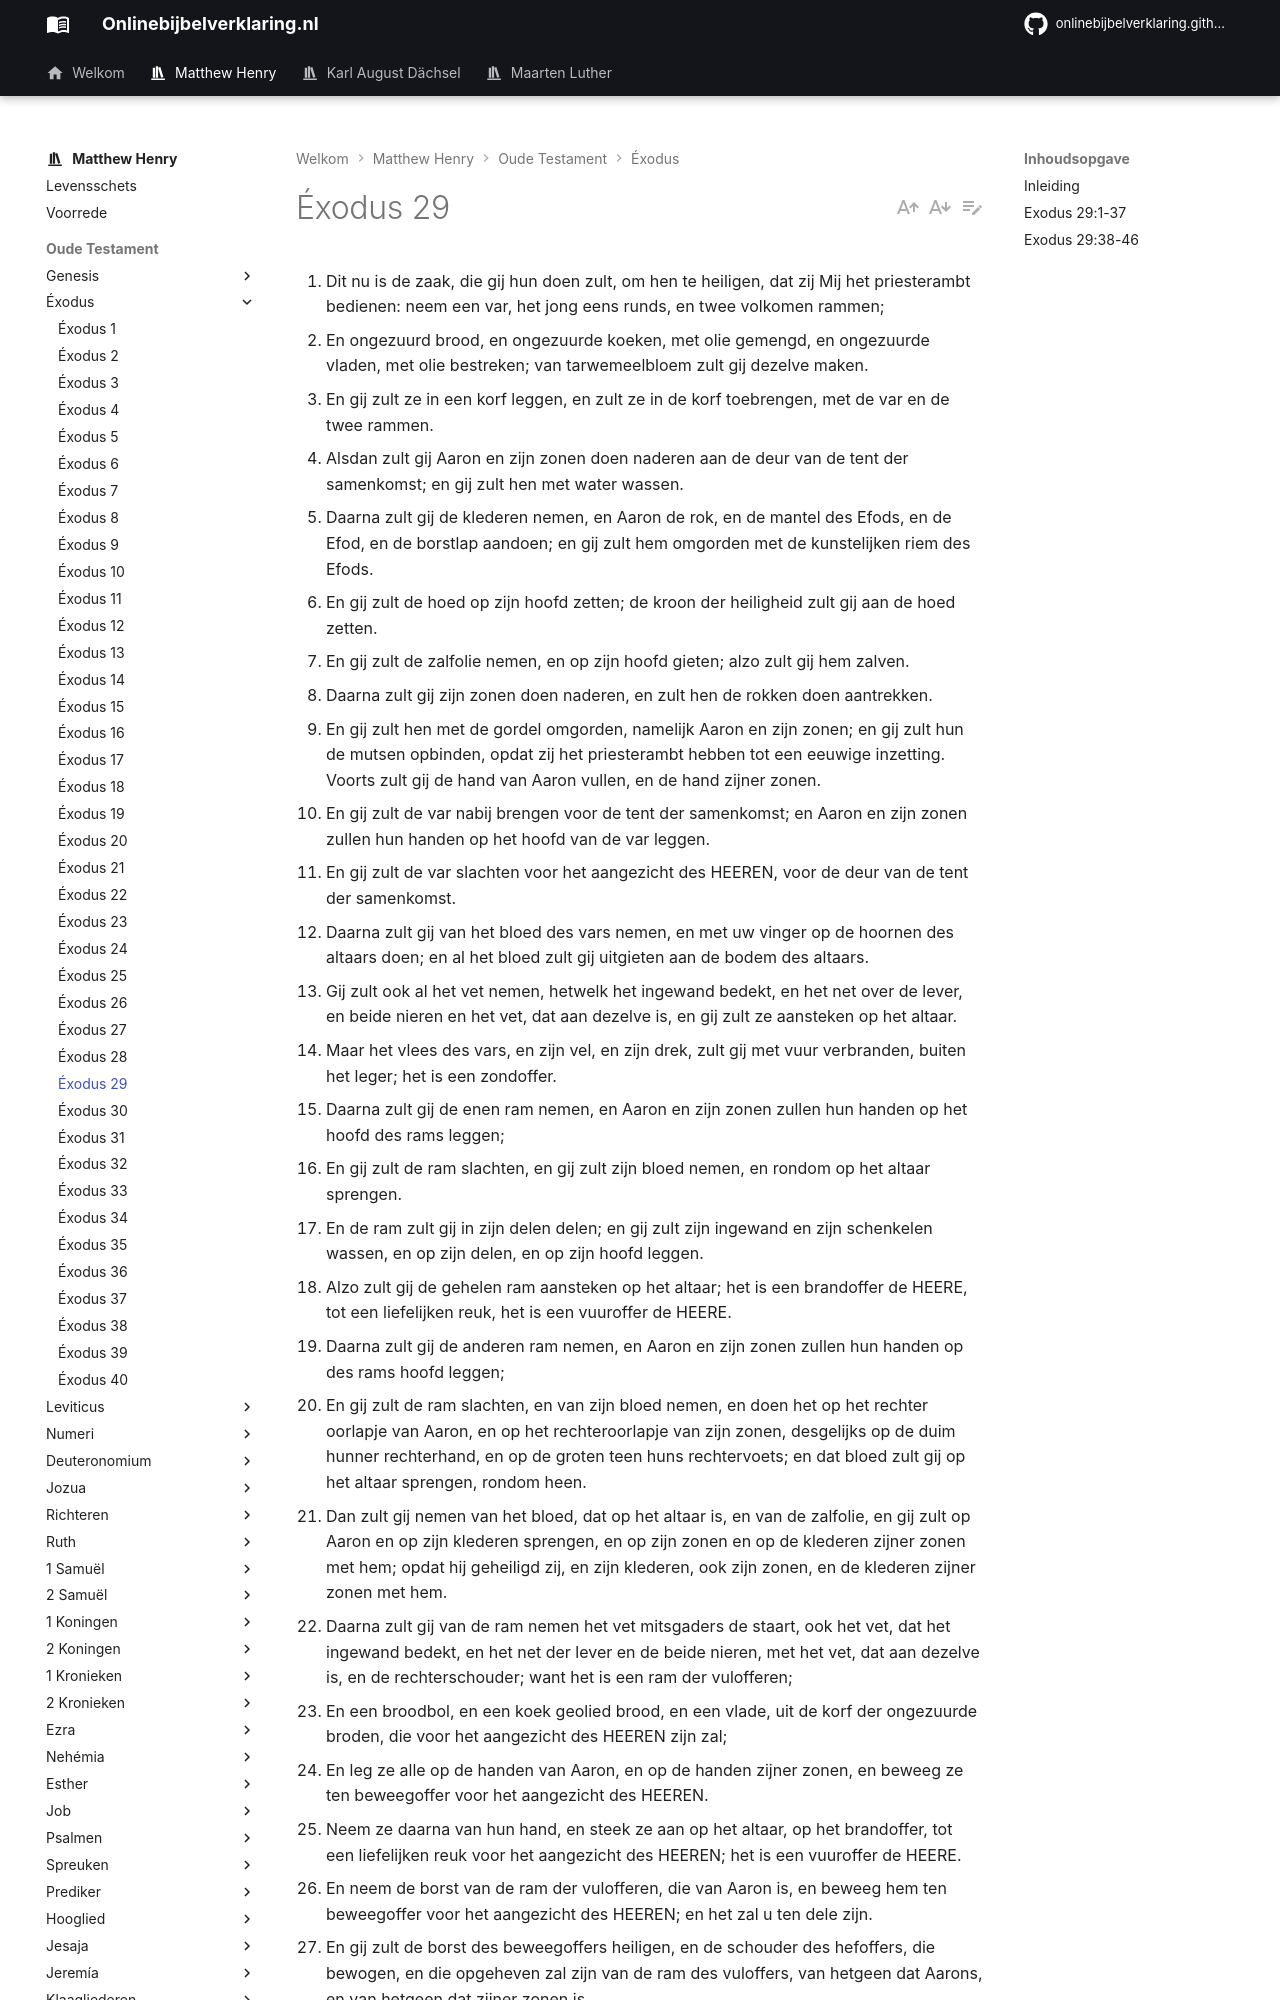

repository: onlinebijbelverklaring/dev-preview · page: matthewhenry/Exodus/Exodus29/index.html · generator: mkdocs

1. Dit nu is de zaak, die gij hun doen zult, om hen te heiligen, dat zij Mij het priesterambt bedienen: neem een var, het jong eens runds, en twee volkomen rammen; 
2. En ongezuurd brood, en ongezuurde koeken, met olie gemengd, en ongezuurde vladen, met olie bestreken; van tarwemeelbloem zult gij dezelve maken. 
3. En gij zult ze in een korf leggen, en zult ze in de korf toebrengen, met de var en de twee rammen. 
4. Alsdan zult gij Aaron en zijn zonen doen naderen aan de deur van de tent der samenkomst; en gij zult hen met water wassen. 
5. Daarna zult gij de klederen nemen, en Aaron de rok, en de mantel des Efods, en de Efod, en de borstlap aandoen; en gij zult hem omgorden met de kunstelijken riem des Efods. 
6. En gij zult de hoed op zijn hoofd zetten; de kroon der heiligheid zult gij aan de hoed zetten. 
7. En gij zult de zalfolie nemen, en op zijn hoofd gieten; alzo zult gij hem zalven. 
8. Daarna zult gij zijn zonen doen naderen, en zult hen de rokken doen aantrekken. 
9. En gij zult hen met de gordel omgorden, namelijk Aaron en zijn zonen; en gij zult hun de mutsen opbinden, opdat zij het priesterambt hebben tot een eeuwige inzetting. Voorts zult gij de hand van Aaron vullen, en de hand zijner zonen. 
10. En gij zult de var nabij brengen voor de tent der samenkomst; en Aaron en zijn zonen zullen hun handen op het hoofd van de var leggen. 
11. En gij zult de var slachten voor het aangezicht des HEEREN, voor de deur van de tent der samenkomst. 
12. Daarna zult gij van het bloed des vars nemen, en met uw vinger op de hoornen des altaars doen; en al het bloed zult gij uitgieten aan de bodem des altaars. 
13. Gij zult ook al het vet nemen, hetwelk het ingewand bedekt, en het net over de lever, en beide nieren en het vet, dat aan dezelve is, en gij zult ze aansteken op het altaar. 
14. Maar het vlees des vars, en zijn vel, en zijn drek, zult gij met vuur verbranden, buiten het leger; het is een zondoffer. 
15. Daarna zult gij de enen ram nemen, en Aaron en zijn zonen zullen hun handen op het hoofd des rams leggen; 
16. En gij zult de ram slachten, en gij zult zijn bloed nemen, en rondom op het altaar sprengen. 
17. En de ram zult gij in zijn delen delen; en gij zult zijn ingewand en zijn schenkelen wassen, en op zijn delen, en op zijn hoofd leggen. 
18. Alzo zult gij de gehelen ram aansteken op het altaar; het is een brandoffer de HEERE, tot een liefelijken reuk, het is een vuuroffer de HEERE. 
19. Daarna zult gij de anderen ram nemen, en Aaron en zijn zonen zullen hun handen op des rams hoofd leggen; 
20. En gij zult de ram slachten, en van zijn bloed nemen, en doen het op het rechter oorlapje van Aaron, en op het rechteroorlapje van zijn zonen, desgelijks op de duim hunner rechterhand, en op de groten teen huns rechtervoets; en dat bloed zult gij op het altaar sprengen, rondom heen. 
21. Dan zult gij nemen van het bloed, dat op het altaar is, en van de zalfolie, en gij zult op Aaron en op zijn klederen sprengen, en op zijn zonen en op de klederen zijner zonen met hem; opdat hij geheiligd zij, en zijn klederen, ook zijn zonen, en de klederen zijner zonen met hem. 
22. Daarna zult gij van de ram nemen het vet mitsgaders de staart, ook het vet, dat het ingewand bedekt, en het net der lever en de beide nieren, met het vet, dat aan dezelve is, en de rechterschouder; want het is een ram der vulofferen; 
23. En een broodbol, en een koek geolied brood, en een vlade, uit de korf der ongezuurde broden, die voor het aangezicht des HEEREN zijn zal; 
24. En leg ze alle op de handen van Aaron, en op de handen zijner zonen, en beweeg ze ten beweegoffer voor het aangezicht des HEEREN. 
25. Neem ze daarna van hun hand, en steek ze aan op het altaar, op het brandoffer, tot een liefelijken reuk voor het aangezicht des HEEREN; het is een vuuroffer de HEERE. 
26. En neem de borst van de ram der vulofferen, die van Aaron is, en beweeg hem ten beweegoffer voor het aangezicht des HEEREN; en het zal u ten dele zijn. 
27. En gij zult de borst des beweegoffers heiligen, en de schouder des hefoffers, die bewogen, en die opgeheven zal zijn van de ram des vuloffers, van hetgeen dat Aarons, en van hetgeen dat zijner zonen is. 
28. En het zal voor Aaron en zijn zonen zijn tot een eeuwige inzetting vanwege de kinderen Israëls; want het is een hefoffer; en het hefoffer vanwege de kinderen Israëls zal zijn van hun dankofferen; hun hefoffer zal voor de HEERE zijn. 
29. De heilige klederen nu, die van Aaron zullen geweest zijn, zullen van zijn zonen na hem zijn, opdat men hen in dezelve zalve, en dat men hun hand in dezelve vulle. 
30. Zeven dagen zal hij ze aantrekken, die uit zijn zonen in zijn plaats priester zal worden, die in de tent der samenkomst gaan zal, om in het heilige te dienen. 
31. Gij zult de ram der vulling nemen, en gij zult zijn vlees in de heilige plaats zieden. 
32. Aaron nu en zijn zonen zullen het vlees van dezen ram eten, en het brood, dat in de korf zal zijn, bij de deur van de tent der samenkomst. 
33. En zij zullen die dingen eten, met welke de verzoening zal gedaan zijn, om hun hand te vullen, en om hen te
